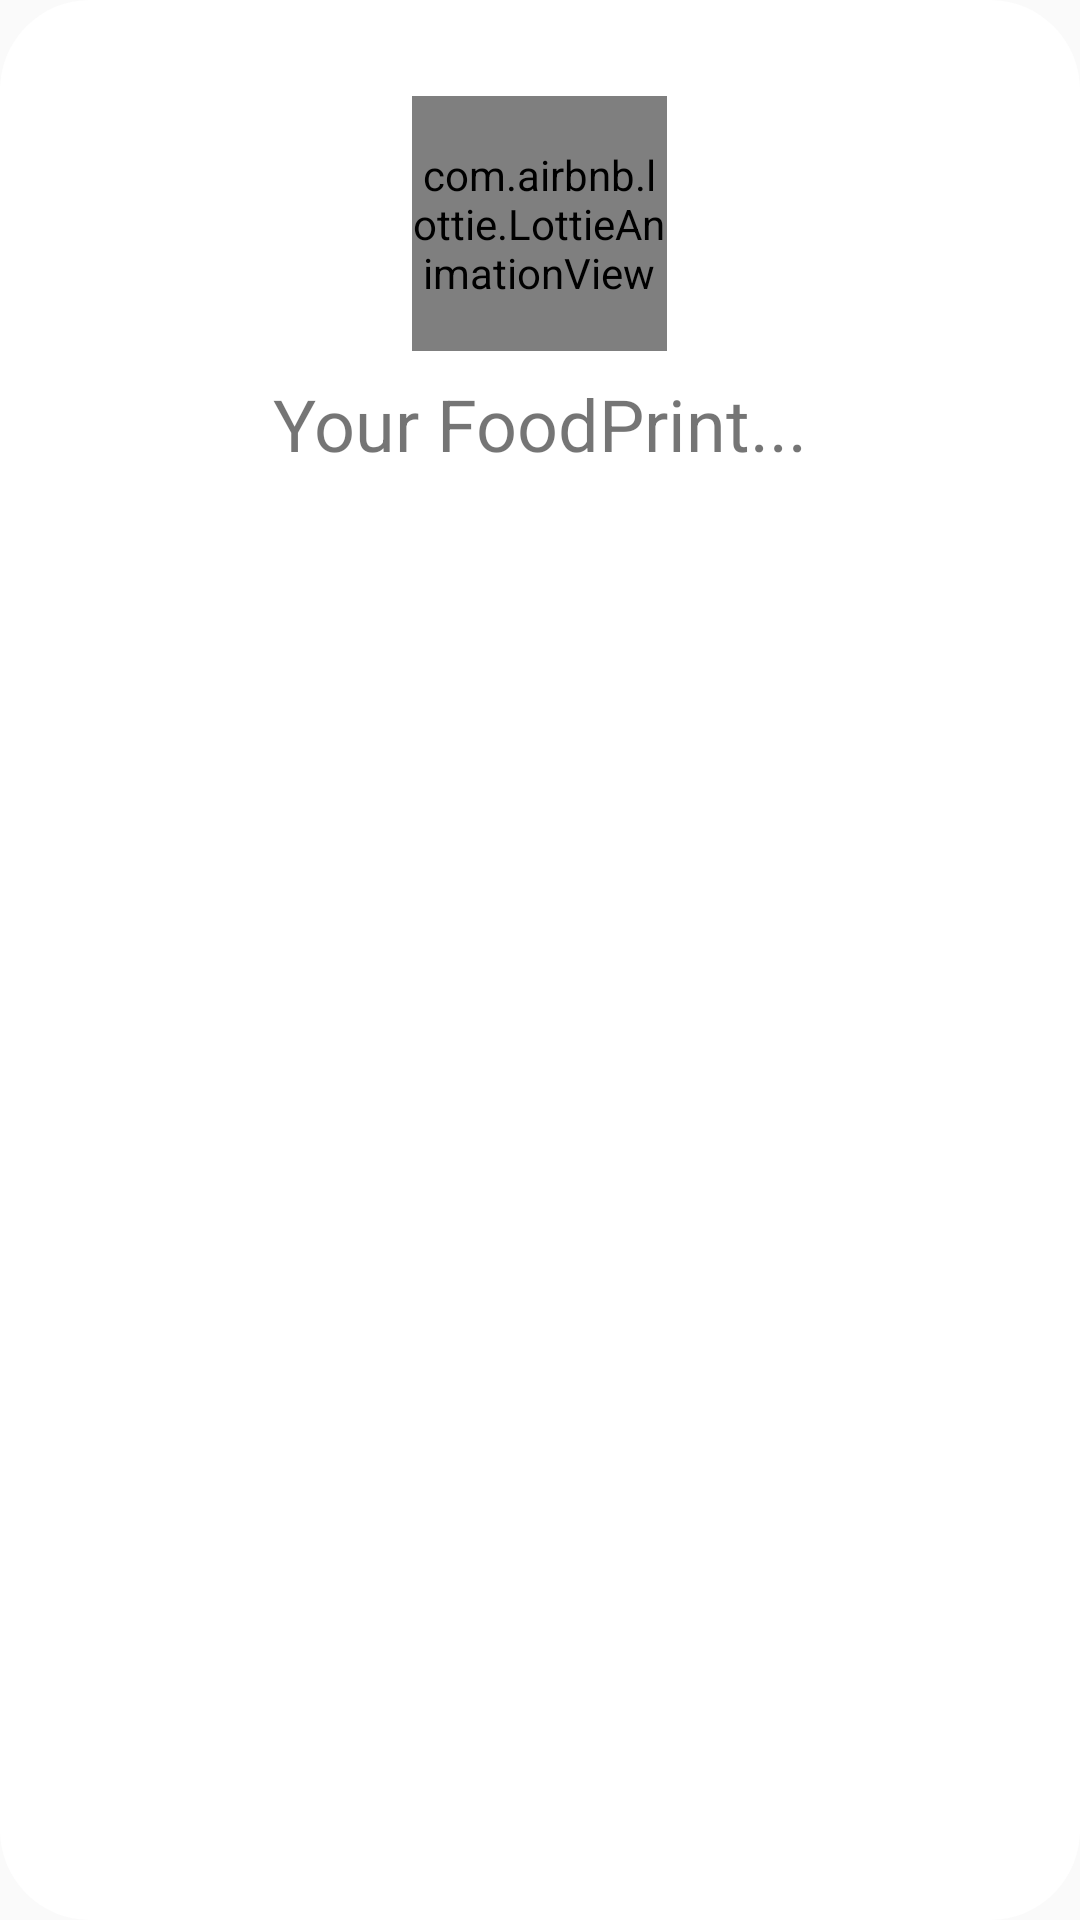

Produce the Android XML layout that renders to this screen, including the resource entries it uses.
<!-- AndroidManifest.xml: application theme AppTheme -->
<!-- res/layout/dialog.xml -->
<?xml version="1.0" encoding="utf-8"?>
<RelativeLayout
    xmlns:android="http://schemas.android.com/apk/res/android"
    android:layout_width="match_parent"
    android:layout_height="match_parent"
    android:background="@drawable/round"
    android:padding="16dp"
    xmlns:app="http://schemas.android.com/apk/res-auto">

    <RelativeLayout
        android:id="@+id/header"
        android:layout_width="match_parent"
        android:layout_height="wrap_content">
        
        <com.airbnb.lottie.LottieAnimationView
            android:id="@+id/animation_view"
            android:layout_width="85dp"
            android:layout_height="85dp"
            app:lottie_rawRes="@raw/planet"
            app:lottie_loop="true"
            app:lottie_autoPlay="true"
            android:layout_centerHorizontal="true"
            android:layout_marginTop="16dp"/>
        <TextView
            android:id="@+id/title"
            android:layout_width="wrap_content"
            android:layout_height="wrap_content"
            android:text="Your FoodPrint..."
            android:textSize="24sp"
            android:layout_centerHorizontal="true"
            android:layout_marginVertical="8dp"
            android:layout_below="@id/animation_view"
            />
    </RelativeLayout>

    <LinearLayout
        android:layout_width="match_parent"
        android:layout_height="wrap_content"
        android:layout_below="@id/header"
        android:visibility="gone"
        android:orientation="vertical"
        android:id="@+id/body">

        <TextView
            android:id="@+id/ttrees"
            android:layout_width="wrap_content"
            android:layout_height="wrap_content"
            android:layout_marginVertical="8dp"
            android:textSize="16sp"/>
        <TextView
            android:id="@+id/twater"
            android:layout_width="wrap_content"
            android:layout_height="wrap_content"
            android:layout_marginVertical="8dp"
            android:textSize="16sp"/>
        <TextView
            android:id="@+id/temissions"
            android:layout_width="wrap_content"
            android:layout_height="wrap_content"
            android:layout_marginVertical="8dp"
            android:textSize="16sp"/>
        <TextView
            android:id="@+id/thealth"
            android:layout_width="wrap_content"
            android:layout_height="wrap_content"
            android:layout_marginVertical="8dp"
            android:textSize="16sp"/>
        <TextView
            android:id="@+id/trec"
            android:layout_width="wrap_content"
            android:layout_height="wrap_content"
            android:layout_marginVertical="8dp"
            android:textSize="16sp"/>
        <Button
            android:id="@+id/okbtn"
            android:layout_width="match_parent"
            android:layout_height="50dp"
            android:layout_marginTop="24dp"
            android:text="ok"
            android:textColor="#fff"
            android:background="@drawable/profile_bk"

            />

    </LinearLayout>
</RelativeLayout>
<!-- resources referenced by this layout -->
<resources>
  <!-- drawable profile_bk (drawable) -->
  <?xml version="1.0" encoding="utf-8"?>
  <shape xmlns:android="http://schemas.android.com/apk/res/android" android:shape="rectangle" >
      <gradient
          android:angle="0"
          android:centerX="35%"
          android:startColor="@color/colorAccent"
          android:endColor="@color/colorPrimary"
          android:type="linear"
          />
  </shape>
  <!-- drawable round (drawable) -->
  <?xml version="1.0" encoding="utf-8"?>
  <shape xmlns:android="http://schemas.android.com/apk/res/android">
      <solid
          android:color="#fff"/>
      <corners
          android:radius="30dp" />
      <padding
          android:left="18dp"
          android:top="18dp"
          android:right="18dp"
          android:bottom="18dp" />
  </shape>
  <style name="AppTheme" parent="Theme.AppCompat.Light.DarkActionBar">
          
          <item name="colorPrimary">@color/colorPrimary</item>
          <item name="colorPrimaryDark">@color/colorPrimaryDark</item>
          <item name="colorAccent">@color/colorAccent</item>
      </style>
  <color name="colorAccent">#155799</color>
  <color name="colorPrimary">#159957</color>
  <color name="colorPrimaryDark">#155799</color>
</resources>
